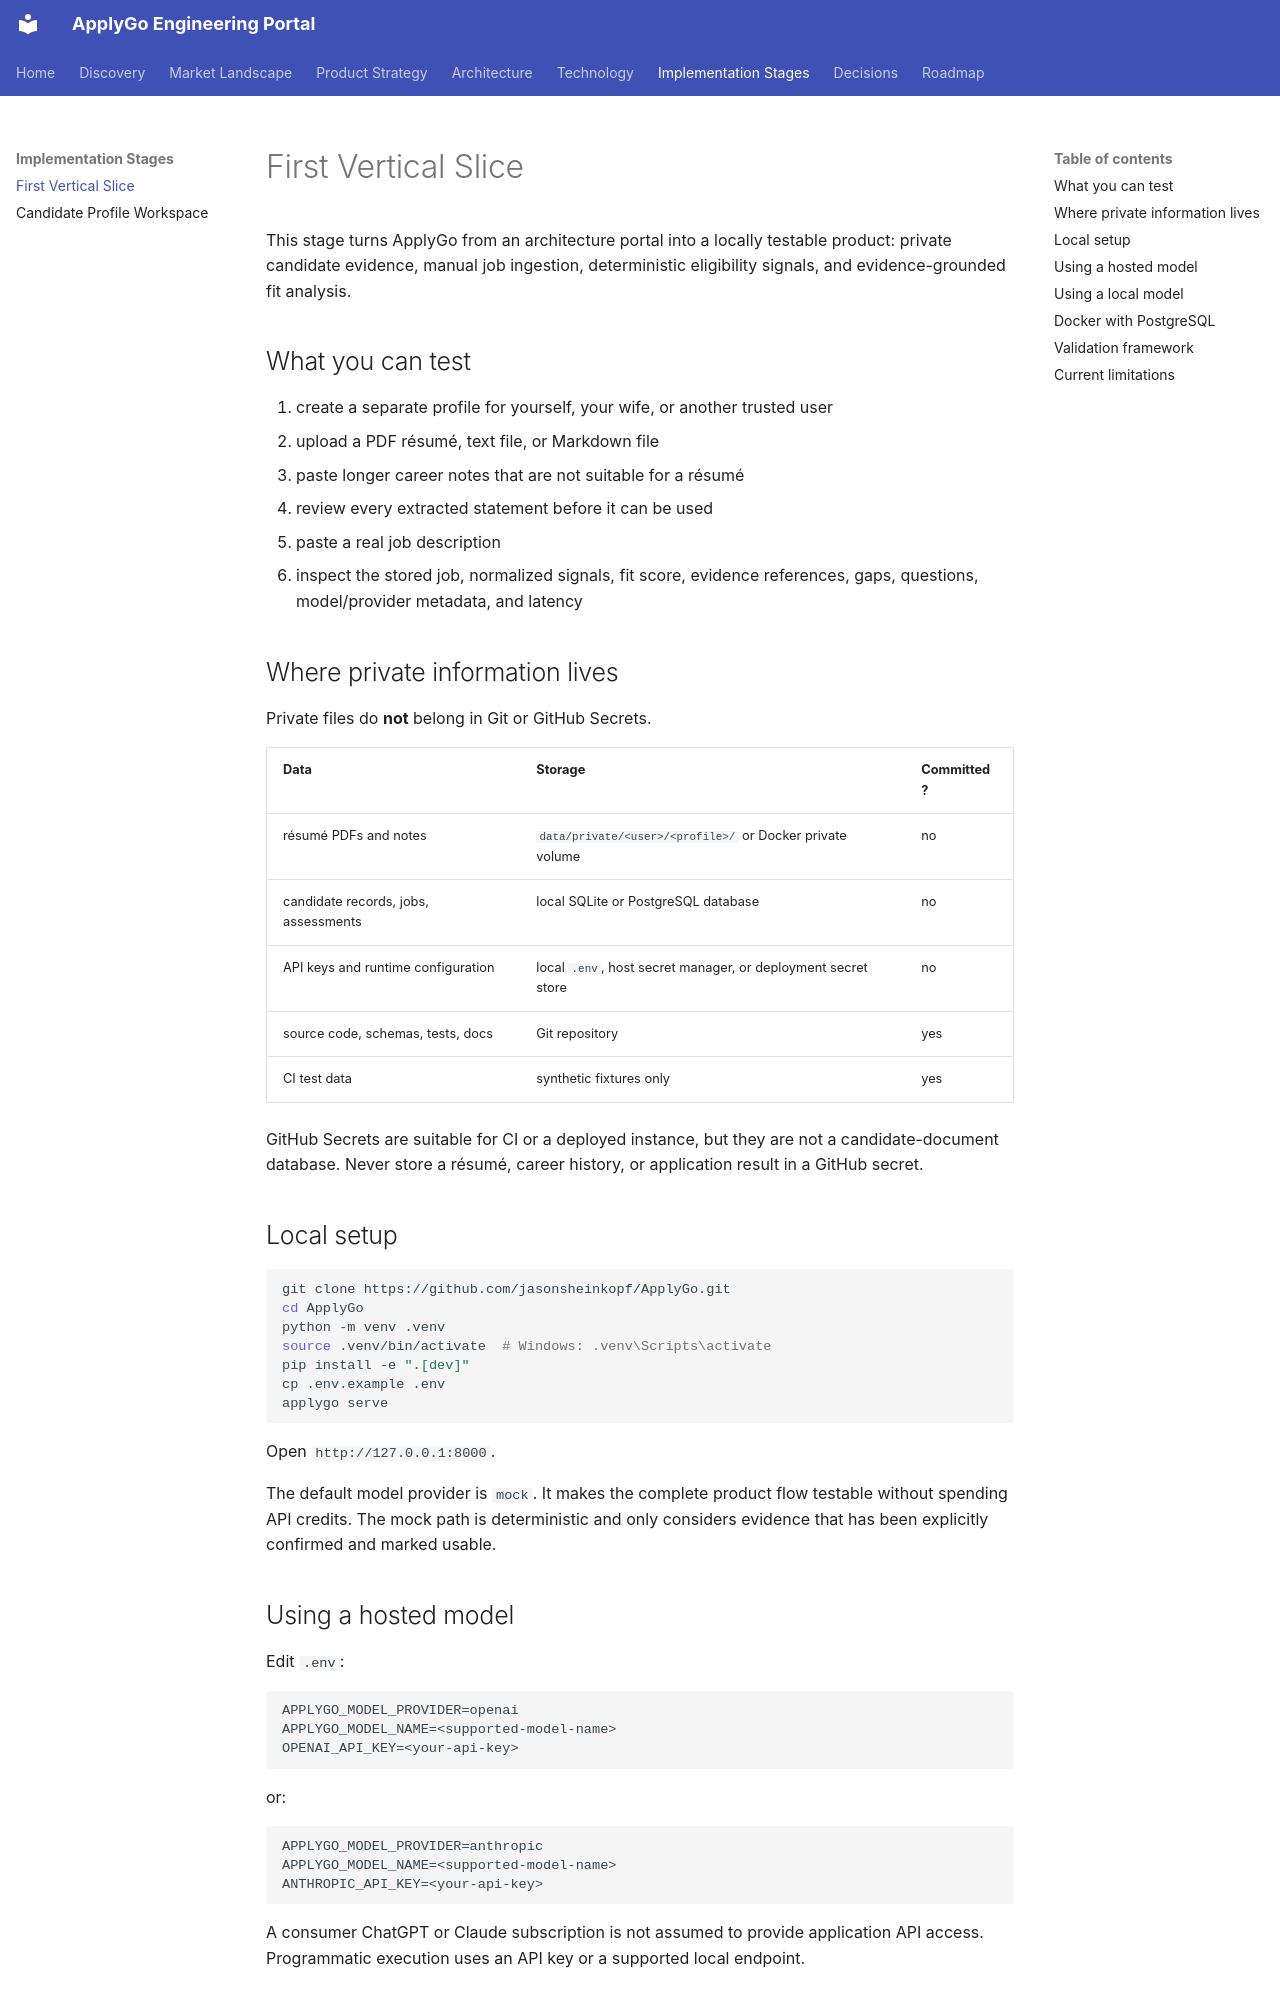

repository: jasonsheinkopf/ApplyGo · page: stages/first-vertical-slice/index.html · generator: mkdocs

# First Vertical Slice

This stage turns ApplyGo from an architecture portal into a locally testable product: private candidate evidence, manual job ingestion, deterministic eligibility signals, and evidence-grounded fit analysis.

## What you can test

1. create a separate profile for yourself, your wife, or another trusted user
2. upload a PDF résumé, text file, or Markdown file
3. paste longer career notes that are not suitable for a résumé
4. review every extracted statement before it can be used
5. paste a real job description
6. inspect the stored job, normalized signals, fit score, evidence references, gaps, questions, model/provider metadata, and latency

## Where private information lives

Private files do **not** belong in Git or GitHub Secrets.

| Data | Storage | Committed? |
|---|---|---|
| résumé PDFs and notes | `data/private/<user>/<profile>/` or Docker private volume | no |
| candidate records, jobs, assessments | local SQLite or PostgreSQL database | no |
| API keys and runtime configuration | local `.env`, host secret manager, or deployment secret store | no |
| source code, schemas, tests, docs | Git repository | yes |
| CI test data | synthetic fixtures only | yes |

GitHub Secrets are suitable for CI or a deployed instance, but they are not a candidate-document database. Never store a résumé, career history, or application result in a GitHub secret.

## Local setup

```bash
git clone https://github.com/jasonsheinkopf/ApplyGo.git
cd ApplyGo
python -m venv .venv
source .venv/bin/activate  # Windows: .venv\Scripts\activate
pip install -e ".[dev]"
cp .env.example .env
applygo serve
```

Open `http://127.0.0.1:8000`.

The default model provider is `mock`. It makes the complete product flow testable without spending API credits. The mock path is deterministic and only considers evidence that has been explicitly confirmed and marked usable.

## Using a hosted model

Edit `.env`:

```dotenv
APPLYGO_MODEL_PROVIDER=openai
APPLYGO_MODEL_NAME=<supported-model-name>
OPENAI_API_KEY=<your-api-key>
```

or:

```dotenv
APPLYGO_MODEL_PROVIDER=anthropic
APPLYGO_MODEL_NAME=<supported-model-name>
ANTHROPIC_API_KEY=<your-api-key>
```

A consumer ChatGPT or Claude subscription is not assumed to provide application API access. Programmatic execution uses an API key or a supported local endpoint.
